Image classification data set "compiled_dataset" (Abhi21298/Thesis-Blood-Smears on GitHub). Class labels (2): RBC, WBC.

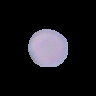
Label: RBC

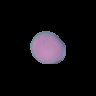
Label: RBC

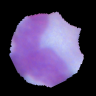
Label: WBC

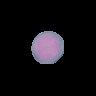
Label: RBC

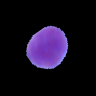
Label: WBC

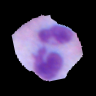
Label: WBC
